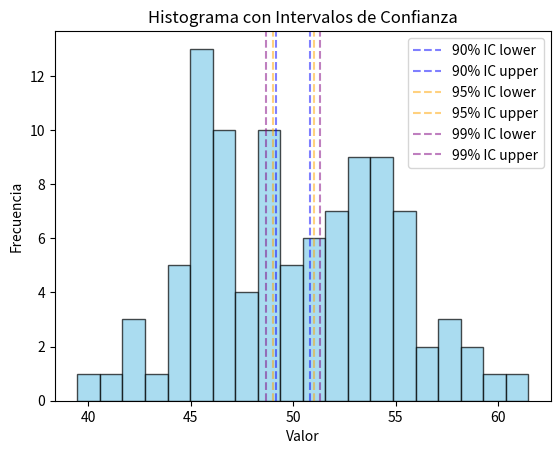

The matplotlib source for this figure: (Note: this script raises an exception after producing the figure.)
import numpy as np
import matplotlib.pyplot as plt
import scipy.stats as stats
import os
import pandas as pd

# Calcule intervalos del 90%, 95% y 99% para 100 valores
# con media 50 y s = 5.

#Datos
n = 100
mean_sample =50
std_sample = 5
df = n -1
conf_level = [0.90,0.95,0.99]
cis= {}

#intervalo de confianza
for conf in conf_level:
    t_critical = stats.t.ppf((1+conf)/2,df)
    margin = t_critical * (std_sample/np.sqrt(n))
    cis[conf] = (mean_sample -margin, mean_sample + margin)
print("intervalo de confianza",cis)    

#visualizacion
color_map = {
    0.90: 'blue',
    0.95: 'orange',
    0.99: 'purple' 
}

data = pd.DataFrame({'valor': np.random.normal(mean_sample,std_sample,n)})
plt.hist(data['valor'], bins=20, alpha=0.7, color='skyblue', edgecolor='black')
for conf, (lower, upper) in cis.items():
    color = color_map.get(conf,'gray')
    plt.axvline(lower, color=color, alpha=0.5,linestyle='--', label=f'{int(conf*100)}% IC lower')
    plt.axvline(upper, color=color, linestyle='--', label=f'{int(conf*100)}% IC upper', alpha=0.5)
plt.xlabel('Valor')
plt.ylabel('Frecuencia')
plt.title('Histograma con Intervalos de Confianza')
plt.legend()
plt.savefig('graficas/nivel_confianza.png')
plt.show()